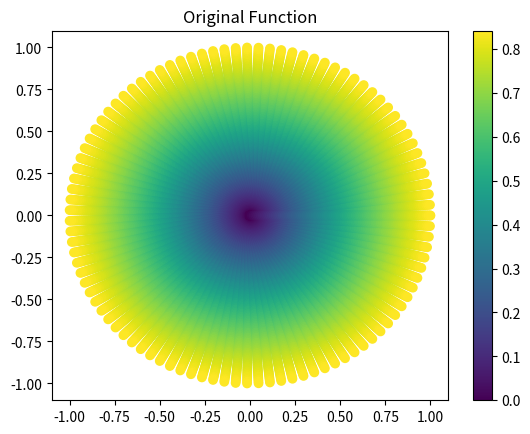
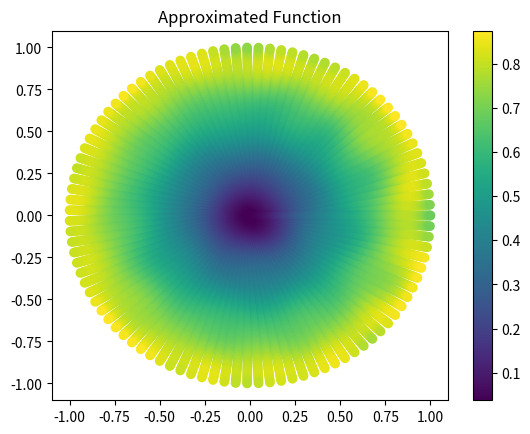

These charts were generated, in order, by the following Python code:
import numpy as np

# Define Gaussian basis functions
def gaussian(x, center, sigma):
    return np.exp(-np.linalg.norm(x - center)**2 / (2 * sigma**2))

# Define the function you want to approximate (as an example)
def target_function(x):
    return np.sin(np.linalg.norm(x))

# Define a grid of points on the disk
def generate_disk_grid(radius, num_points):
    theta = np.linspace(0, 2 * np.pi, num_points)
    r = np.linspace(0, radius, num_points)
    r_grid, theta_grid = np.meshgrid(r, theta)
    x_grid = r_grid * np.cos(theta_grid)
    y_grid = r_grid * np.sin(theta_grid)
    return np.vstack([x_grid.ravel(), y_grid.ravel()]).T

# Parameters
radius = 1.0  # Radius of the disk
num_points = 100  # Number of points on the disk
sigma = 0.2  # Standard deviation for Gaussian profiles
num_gaussians = 100  # Number of Gaussian influence profiles

# Generate the grid on the disk
x_points = generate_disk_grid(radius, num_points)

# Generate random centers for the Gaussians (these could be any predefined locations)
np.random.seed(42)  # For reproducibility
centers = np.random.uniform(low=-radius, high=radius, size=(num_gaussians, 2))

# Create the design matrix Phi
Phi = np.zeros((len(x_points), num_gaussians))
for i, center in enumerate(centers):
    for j, x in enumerate(x_points):
        Phi[j, i] = gaussian(x, center, sigma)

# Evaluate the target function at the grid points
f = np.array([target_function(x) for x in x_points])

# Solve for the weights using the normal equation
w = (np.linalg.inv(Phi.T @ Phi) @ Phi.T ) @ f

# Approximate the function using the optimized weights
approx_values = Phi @ w

# Example of comparing the original function and approximation
import matplotlib.pyplot as plt

plt.figure()
plt.scatter(x_points[:, 0], x_points[:, 1], c=f, label='Original Function', cmap='viridis')
plt.colorbar()
plt.title('Original Function')

plt.figure()
plt.scatter(x_points[:, 0], x_points[:, 1], c=approx_values, label='Approximated Function', cmap='viridis')
plt.colorbar()
plt.title('Approximated Function')
plt.show()
